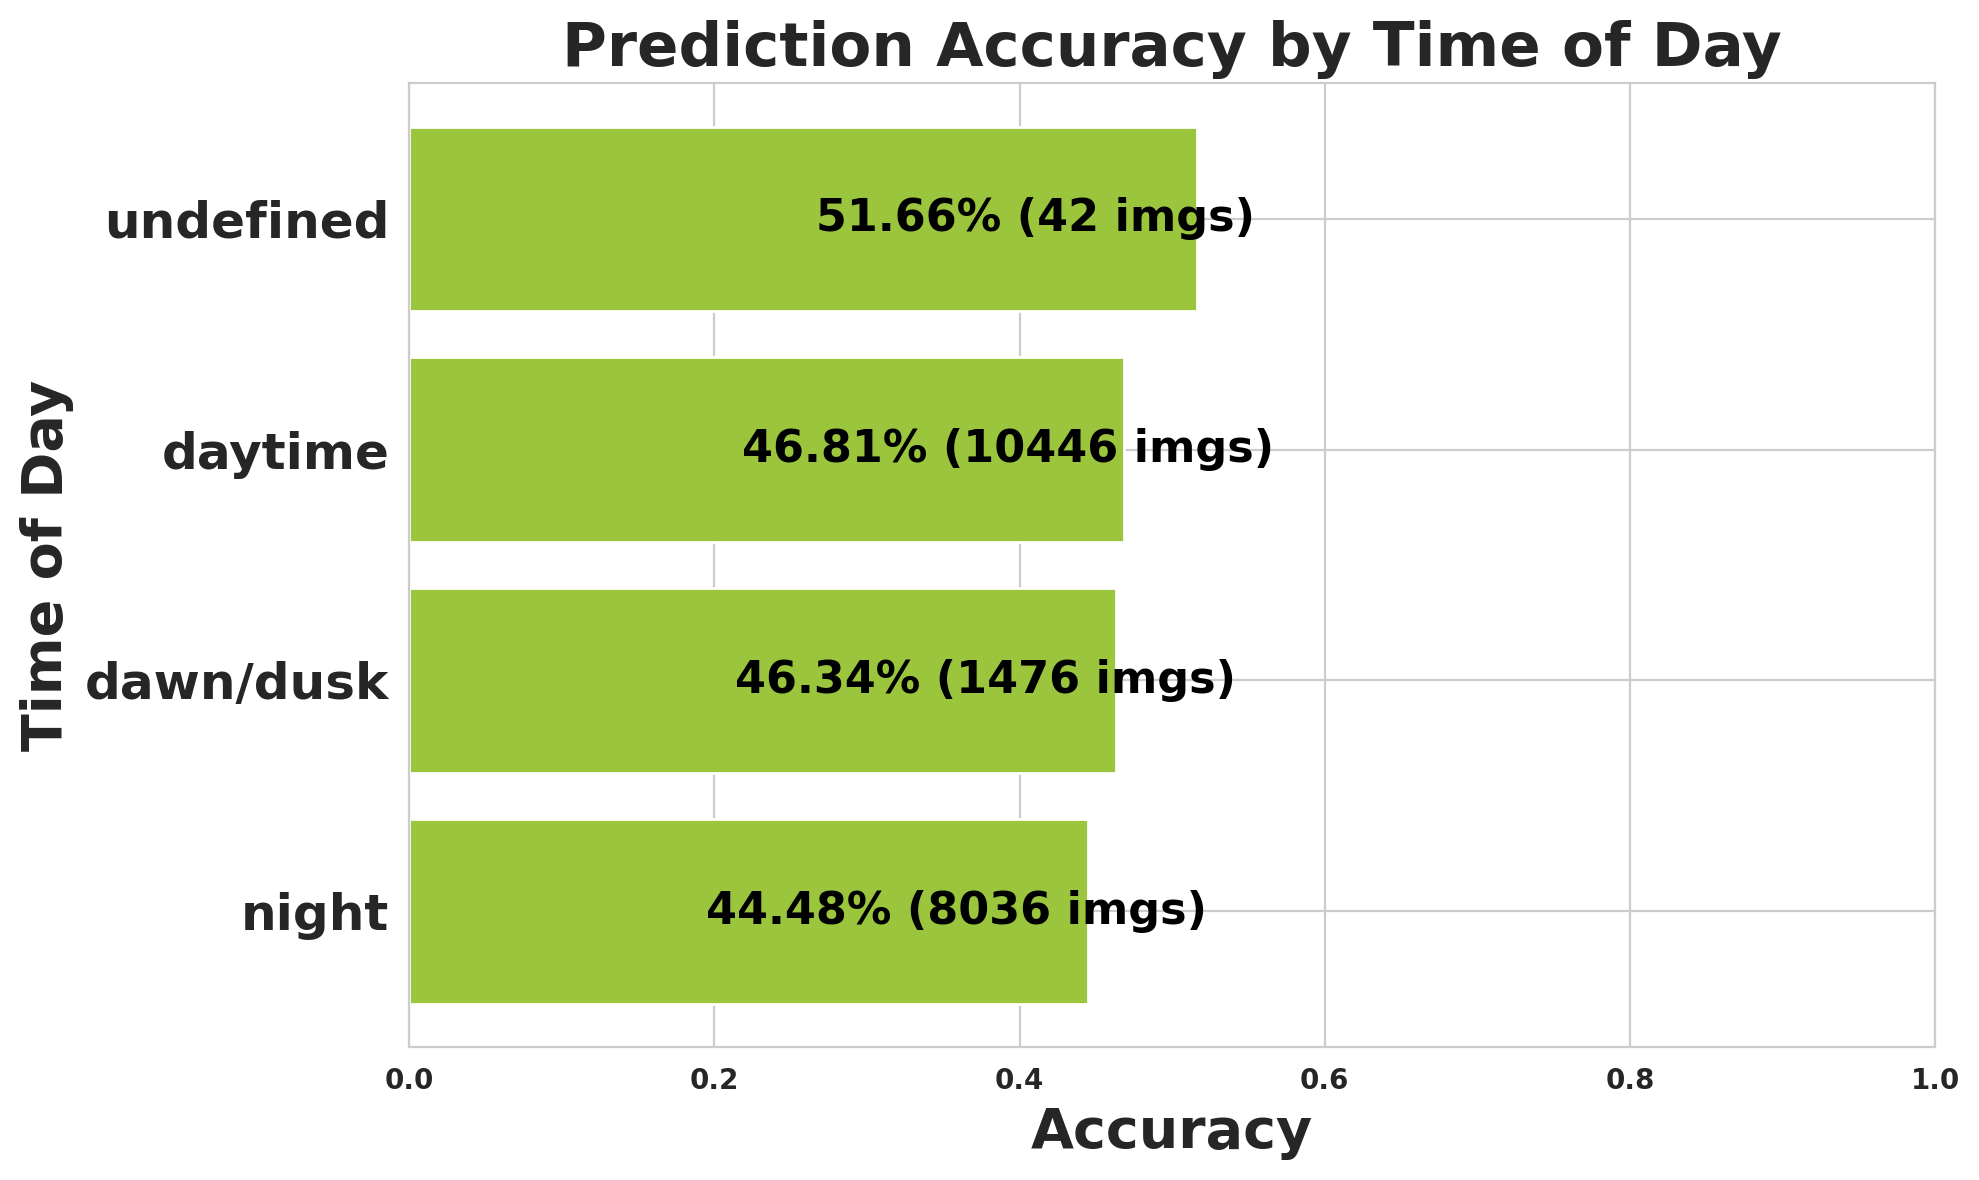

Values plotted in this chart, from the file beside it:
timeofday, images, expected, matched, missed, accuracy
night, 8036, 131707, 58584, 73123, 0.4448
dawn/dusk, 1476, 28884, 13385, 15499, 0.4634
daytime, 10446, 206835, 96828, 110007, 0.4681
undefined, 42, 302, 156, 146, 0.5166
